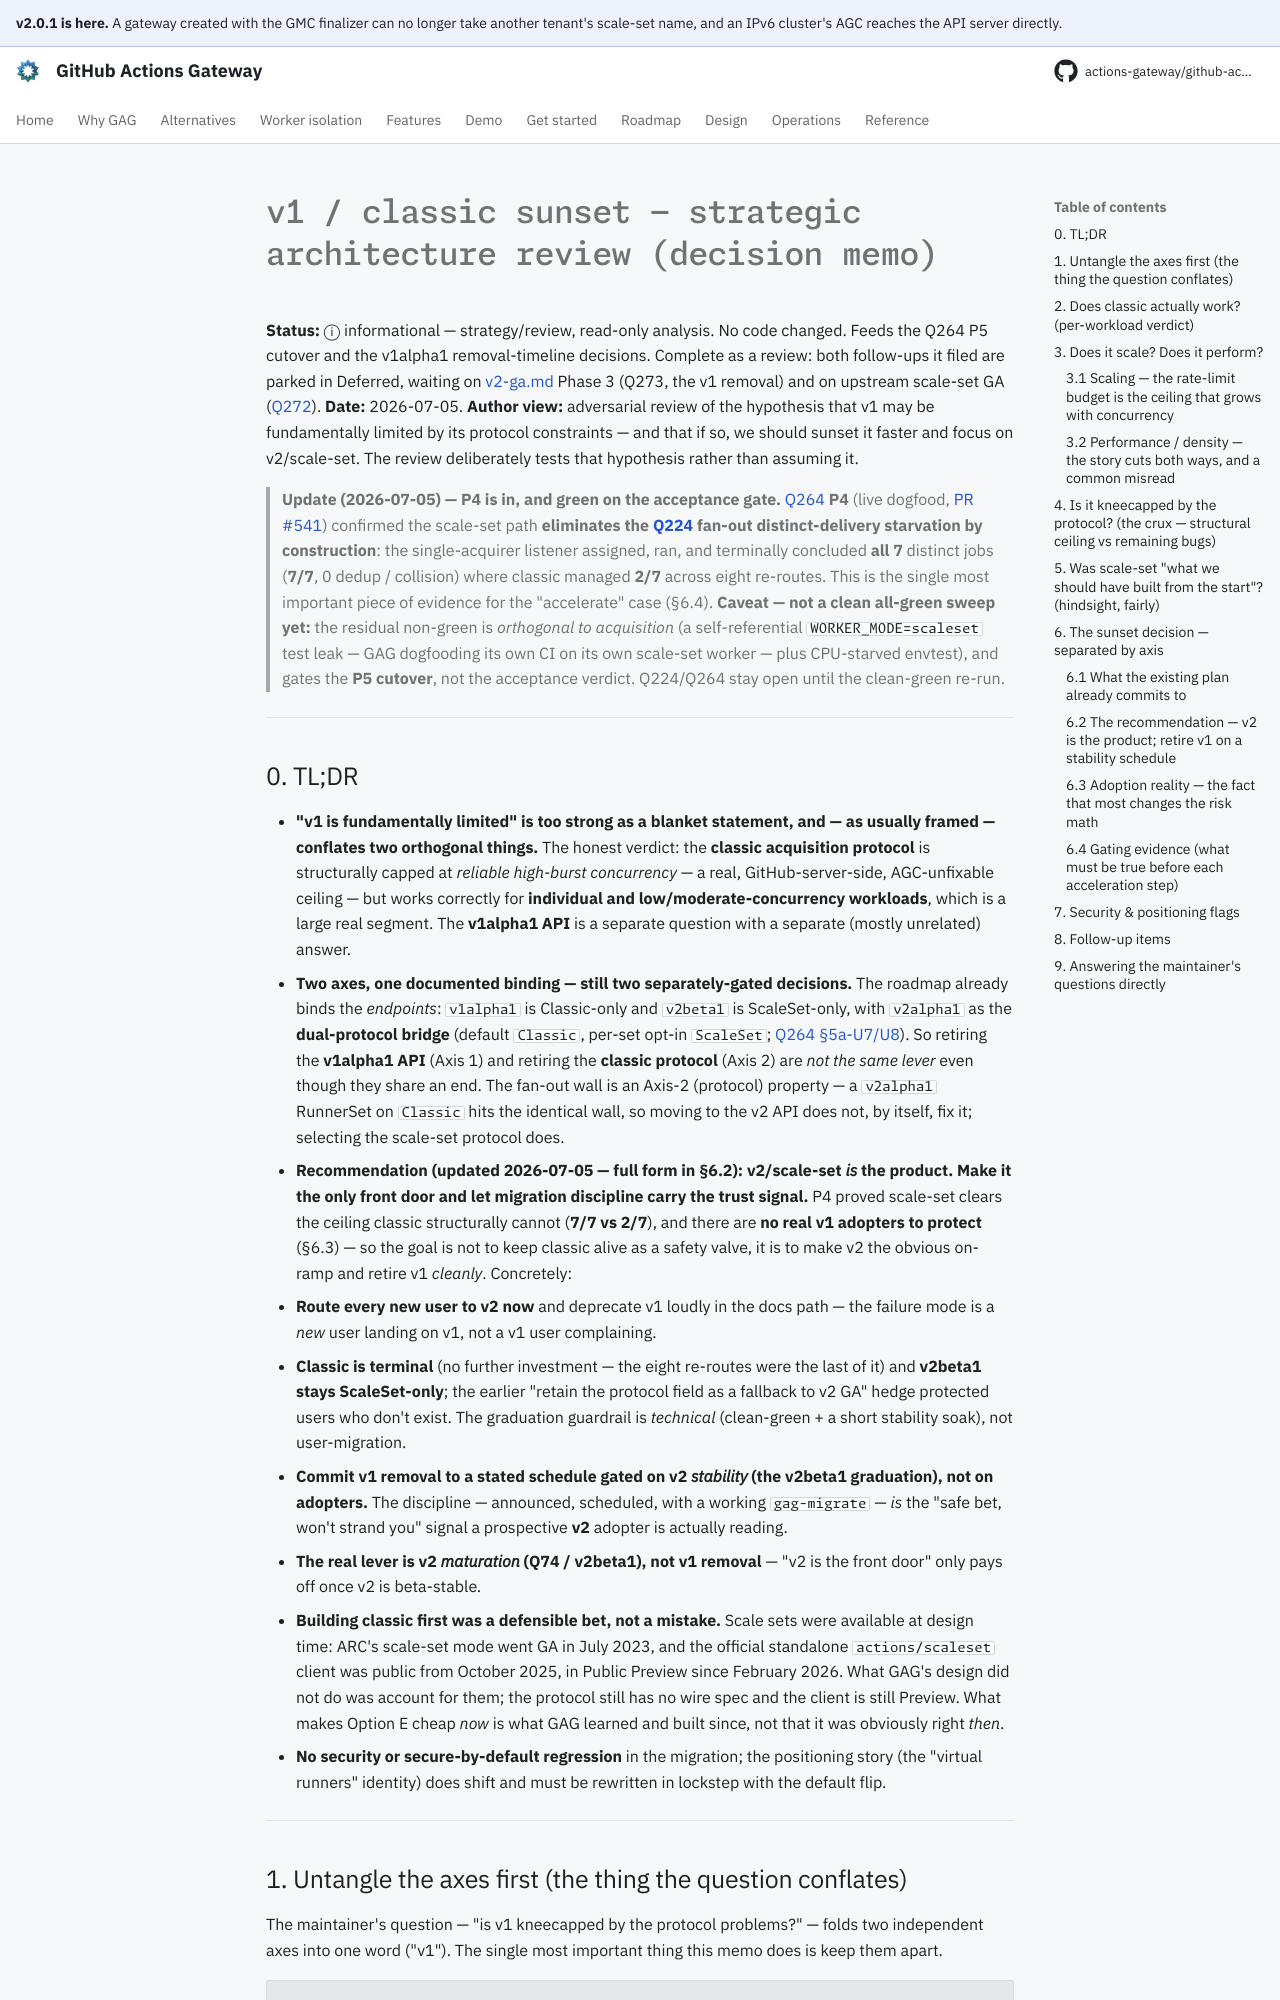

repository: actions-gateway/github-actions-gateway · page: dev/plan/v1-classic-sunset-review/index.html · generator: mkdocs

# v1 / classic sunset — strategic architecture review (decision memo)

**Status:** ⓘ informational — strategy/review, read-only analysis.
No code changed.
Feeds the Q264 P5 cutover and the v1alpha1 removal-timeline decisions.
Complete as a review: both follow-ups it filed are parked in Deferred, waiting on [v2-ga.md](v2-ga.md) Phase 3 (Q273, the v1 removal) and on upstream scale-set GA ([Q272](../queue/Q272.md)).
**Date:** 2026-07-05.
**Author view:** adversarial review of the hypothesis that v1 may be fundamentally limited by its protocol constraints — and that if so, we should sunset it faster and focus on v2/scale-set.
The review deliberately tests that hypothesis rather than assuming it.

> **Update (2026-07-05) — P4 is in, and green on the acceptance gate.** [Q264](q264-scale-set-protocol.md) **P4** (live dogfood, [PR #541](https://github.com/actions-gateway/github-actions-gateway/pull/541)) confirmed the scale-set path **eliminates the [Q224](archive/gke-dogfood-turnup-findings.md) fan-out distinct-delivery starvation by construction**: the single-acquirer listener assigned, ran, and terminally concluded **all 7** distinct jobs (**7/7**, 0 dedup / collision) where classic managed **2/7** across eight re-routes.
> This is the single most important piece of evidence for the "accelerate" case (§6.4).
> **Caveat — not a clean all-green sweep yet:** the residual non-green is *orthogonal to acquisition* (a self-referential `WORKER_MODE=scaleset` test leak — GAG dogfooding its own CI on its own scale-set worker — plus CPU-starved envtest), and gates the **P5 cutover**, not the acceptance verdict.
> Q224/Q264 stay open until the clean-green re-run.

---

## 0. TL;DR

- **"v1 is fundamentally limited" is too strong as a blanket statement, and — as usually framed — conflates two orthogonal things.** The honest verdict: the **classic acquisition protocol** is structurally capped at *reliable high-burst concurrency* — a real, GitHub-server-side, AGC-unfixable ceiling — but works correctly for **individual and low/moderate-concurrency workloads**, which is a large real segment.
  The **v1alpha1 API** is a separate question with a separate (mostly unrelated) answer.
- **Two axes, one documented binding — still two separately-gated decisions.** The roadmap already binds the *endpoints*: `v1alpha1` is Classic-only and `v2beta1` is ScaleSet-only, with `v2alpha1` as the **dual-protocol bridge** (default `Classic`, per-set opt-in `ScaleSet`; [Q264 §5a-U7/U8](archive/q264-scale-set-protocol-phases.md#5a-the-three-decisions--analysis-and-recommendations-2026-07-04)).
  So retiring the **v1alpha1 API** (Axis 1) and retiring the **classic protocol** (Axis 2) are *not the same lever* even though they share an end.
  The fan-out wall is an Axis-2 (protocol) property — a `v2alpha1` RunnerSet on `Classic` hits the identical wall, so moving to the v2 API does not, by itself, fix it; selecting the scale-set protocol does.
- **Recommendation (updated 2026-07-05 — full form in §6.2): v2/scale-set *is* the product.
  Make it the only front door and let migration discipline carry the trust signal.** P4 proved scale-set clears the ceiling classic structurally cannot (**7/7 vs 2/7**), and there are **no real v1 adopters to protect** (§6.3) — so the goal is not to keep classic alive as a safety valve, it is to make v2 the obvious on-ramp and retire v1 *cleanly*.
  Concretely:
  - **Route every new user to v2 now** and deprecate v1 loudly in the docs path — the failure mode is a *new* user landing on v1, not a v1 user complaining.
  - **Classic is terminal** (no further investment — the eight re-routes were the last of it) and **v2beta1 stays ScaleSet-only**; the earlier "retain the protocol field as a fallback to v2 GA" hedge protected users who don't exist.
    The graduation guardrail is *technical* (clean-green + a short stability soak), not user-migration.
  - **Commit v1 removal to a stated schedule gated on v2 *stability* (the v2beta1 graduation), not on adopters.** The discipline — announced, scheduled, with a working `gag-migrate` — *is* the "safe bet, won't strand you" signal a prospective **v2** adopter is actually reading.
  - **The real lever is v2 *maturation* (Q74 / v2beta1), not v1 removal** — "v2 is the front door" only pays off once v2 is beta-stable.
- **Building classic first was a defensible bet, not a mistake.** Scale sets were available at design time: ARC's scale-set mode went GA in July 2023, and the official standalone `actions/scaleset` client was public from October 2025, in Public Preview since February 2026.
  What GAG's design did not do was account for them; the protocol still has no wire spec and the client is still Preview.
  What makes Option E cheap *now* is what GAG learned and built since, not that it was obviously right *then*.
- **No security or secure-by-default regression** in the migration; the positioning story (the "virtual runners" identity) does shift and must be rewritten in lockstep with the default flip.

---
